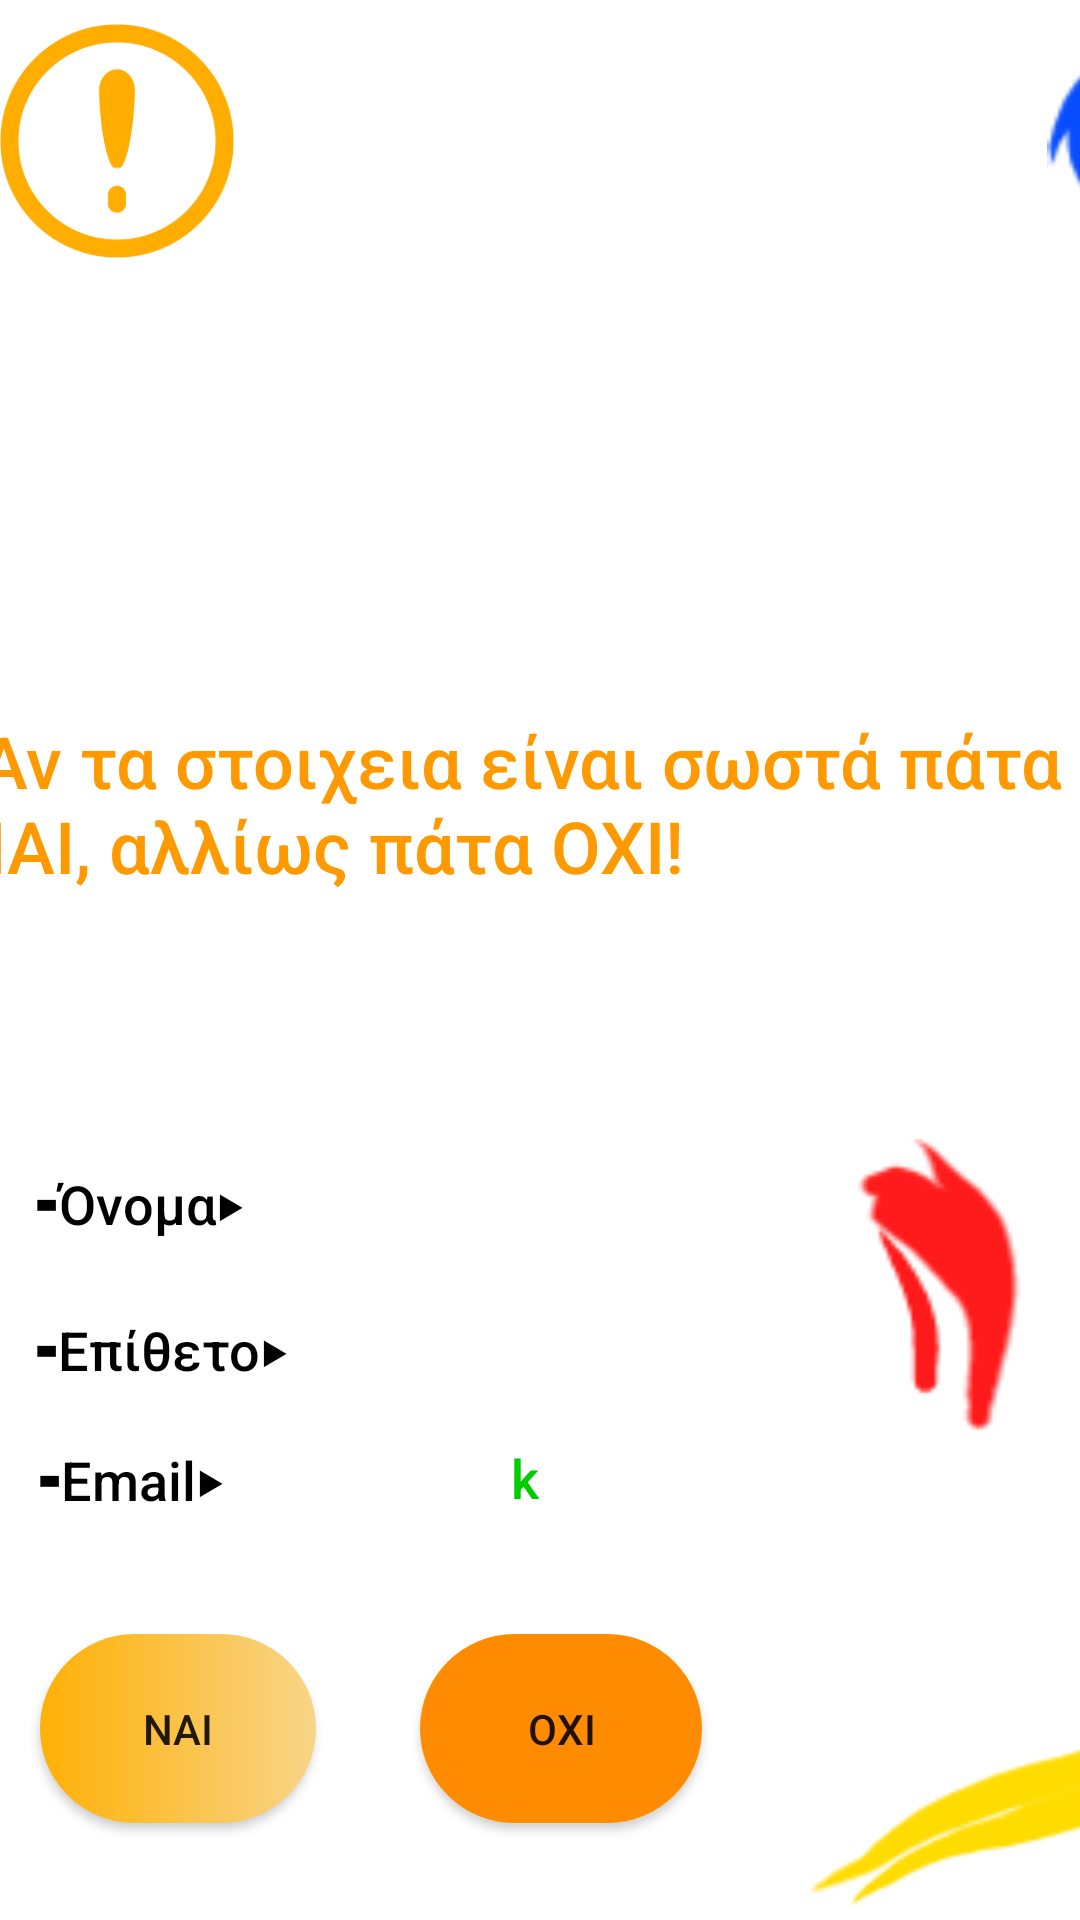

This screen was rendered from an Android layout file. Write that file and the resources it references.
<!-- AndroidManifest.xml: application theme Theme.Project_pro -->
<!-- res/layout/activity_epivaivewsi_code.xml -->
<?xml version="1.0" encoding="utf-8"?>
<androidx.constraintlayout.widget.ConstraintLayout xmlns:android="http://schemas.android.com/apk/res/android"
    xmlns:app="http://schemas.android.com/apk/res-auto"
    xmlns:tools="http://schemas.android.com/tools"
    android:layout_width="match_parent"
    android:layout_height="match_parent"
    android:background="@color/white"
    android:backgroundTint="@color/white"
    tools:context=".Epivaivewsi_code">

    <TextView
        android:id="@+id/textView15"
        android:layout_width="wrap_content"
        android:layout_height="wrap_content"
        android:background="@color/white"
        android:fontFamily="sans-serif-medium"
        android:text="⁃Email‣"

        android:textColor="@color/black"

        android:textSize="18sp"
        app:layout_constraintBottom_toBottomOf="parent"
        app:layout_constraintEnd_toEndOf="parent"
        app:layout_constraintHorizontal_bias="0.042"
        app:layout_constraintStart_toStartOf="parent"
        app:layout_constraintTop_toTopOf="parent"
        app:layout_constraintVertical_bias="0.781" />

    <ImageView
        android:id="@+id/imageView10"
        android:layout_width="83dp"
        android:layout_height="152dp"
        app:layout_constraintBottom_toBottomOf="parent"
        app:layout_constraintEnd_toEndOf="parent"
        app:layout_constraintHorizontal_bias="1.0"
        app:layout_constraintStart_toStartOf="parent"
        app:layout_constraintTop_toTopOf="parent"
        app:layout_constraintVertical_bias="0.713"
        app:srcCompat="@drawable/kokino" />

    <TextView
        android:id="@+id/textView17"
        android:layout_width="wrap_content"
        android:layout_height="wrap_content"
        android:background="@color/white"
        android:fontFamily="sans-serif-medium"
        android:text="k"
        android:textColor="#00cc00 "
        android:backgroundTint="@color/white"

        android:textSize="18sp"
        app:layout_constraintBottom_toBottomOf="parent"
        app:layout_constraintEnd_toEndOf="parent"
        app:layout_constraintHorizontal_bias="0.486"
        app:layout_constraintStart_toStartOf="parent"
        app:layout_constraintTop_toTopOf="parent"
        app:layout_constraintVertical_bias="0.78" />

    <TextView
        android:id="@+id/textView16"
        android:layout_width="wrap_content"
        android:layout_height="wrap_content"
        android:background="@color/white"
        android:fontFamily="sans-serif-medium"
        android:text="  "
        android:backgroundTint="@color/white"
        android:textColor="#00cc00 "

        android:textSize="18sp"
        app:layout_constraintBottom_toBottomOf="parent"
        app:layout_constraintEnd_toEndOf="parent"
        app:layout_constraintHorizontal_bias="0.485"
        app:layout_constraintStart_toStartOf="parent"
        app:layout_constraintTop_toTopOf="parent"
        app:layout_constraintVertical_bias="0.711" />

    <TextView
        android:id="@+id/textView13"
        android:backgroundTint="@color/white"
        android:layout_width="wrap_content"
        android:layout_height="wrap_content"
        android:background="@color/white"
        android:fontFamily="sans-serif-medium"
        android:text="  "
        android:textColor="#00cc00 "
        android:textSize="18sp"
        app:layout_constraintBottom_toBottomOf="parent"
        app:layout_constraintEnd_toEndOf="parent"
        app:layout_constraintHorizontal_bias="0.485"
        app:layout_constraintStart_toStartOf="parent"
        app:layout_constraintTop_toTopOf="parent"
        app:layout_constraintVertical_bias="0.632" />

    <TextView
        android:id="@+id/textView12"
        android:layout_width="wrap_content"
        android:layout_height="wrap_content"
        android:background="@color/white"
        android:fontFamily="sans-serif-medium"
        android:text="⁃Επίθετο‣"
        android:textSize="18sp"
        android:textColor="@color/black"

        app:layout_constraintBottom_toBottomOf="parent"
        app:layout_constraintEnd_toEndOf="parent"
        app:layout_constraintHorizontal_bias="0.043"
        app:layout_constraintStart_toStartOf="parent"
        app:layout_constraintTop_toTopOf="parent"
        app:layout_constraintVertical_bias="0.711" />

    <TextView
        android:id="@+id/textView14"
        android:layout_width="wrap_content"
        android:layout_height="wrap_content"
        android:background="@color/white"
        android:fontFamily="sans-serif-medium"
        android:text="⁃Όνομα‣"
        android:textColor="@color/black"
        android:textSize="18sp"
        app:layout_constraintBottom_toBottomOf="parent"
        app:layout_constraintEnd_toEndOf="parent"
        app:layout_constraintHorizontal_bias="0.04"
        app:layout_constraintStart_toStartOf="parent"
        app:layout_constraintTop_toTopOf="parent"
        app:layout_constraintVertical_bias="0.632" />

    <TextView
        android:id="@+id/textView18"
        android:layout_width="391dp"
        android:layout_height="117dp"
        android:background="@color/white"
        android:fontFamily="sans-serif-medium"
        android:text="•Αν τα στοιχεια είναι σωστά πάτα ΝΑΙ, αλλίως πάτα ΟΧΙ!"

        android:textColor="#ff9900"
        android:textSize="24sp"
        app:layout_constraintBottom_toBottomOf="parent"
        app:layout_constraintEnd_toEndOf="parent"
        app:layout_constraintStart_toStartOf="parent"
        app:layout_constraintTop_toTopOf="parent"
        app:layout_constraintVertical_bias="0.454" />

    <ImageView
        android:id="@+id/imageView8"
        android:layout_width="260dp"
        android:layout_height="237dp"
        app:layout_constraintBottom_toBottomOf="parent"
        app:layout_constraintEnd_toEndOf="parent"
        app:layout_constraintHorizontal_bias="0.556"
        app:layout_constraintStart_toStartOf="parent"
        app:layout_constraintTop_toTopOf="parent"
        app:layout_constraintVertical_bias="0.012"
        app:srcCompat="@drawable/image" />

    <ImageView
        android:id="@+id/imageView"
        android:layout_width="91dp"
        android:layout_height="106dp"
        android:layout_marginStart="332dp"
        android:layout_marginBottom="552dp"
        app:layout_constraintBottom_toBottomOf="parent"
        app:layout_constraintStart_toStartOf="parent"
        app:srcCompat="@drawable/ole" />

    <ImageView
        android:id="@+id/imageView7"
        android:layout_width="235dp"
        android:layout_height="82dp"
        android:layout_marginStart="256dp"
        app:layout_constraintBottom_toBottomOf="parent"
        app:layout_constraintStart_toStartOf="parent"
        app:layout_constraintTop_toTopOf="parent"
        app:layout_constraintVertical_bias="1.0"
        app:srcCompat="@drawable/ole2" />

    <android.widget.Button
        android:id="@+id/button6"
        android:layout_width="92dp"
        android:layout_height="63dp"
        android:text="ναι"
        android:background="@drawable/brn"

        app:layout_constraintBottom_toBottomOf="parent"
        app:layout_constraintEnd_toEndOf="parent"
        app:layout_constraintHorizontal_bias="0.05"
        app:layout_constraintStart_toStartOf="parent"
        app:layout_constraintTop_toTopOf="parent"
        app:layout_constraintVertical_bias="0.944" />

    <android.widget.Button
        android:id="@+id/button8"
        android:layout_width="94dp"
        android:layout_height="63dp"
        android:layout_marginStart="140dp"
        android:backgroundTint="#FF8C00"
        android:background="@drawable/brn"

        android:text="οχι"
        app:layout_constraintBottom_toBottomOf="parent"
        app:layout_constraintStart_toStartOf="parent"
        app:layout_constraintTop_toTopOf="parent"
        app:layout_constraintVertical_bias="0.944" />

    <ImageView
        android:id="@+id/imageView34"
        android:layout_width="78dp"
        android:layout_height="94dp"
        app:srcCompat="@drawable/ookeokeoka"
        tools:layout_editor_absoluteX="-1dp"
        tools:layout_editor_absoluteY="6dp" />


</androidx.constraintlayout.widget.ConstraintLayout>
<!-- resources referenced by this layout -->
<resources>
  <color name="black">#FF000000</color>
  <color name="white">#FFFFFFFF</color>
  <!-- drawable brn (drawable) -->
  <?xml version="1.0" encoding="utf-8"?>
  <ripple xmlns:android = "http://schemas.android.com/apk/res/android"
      xmlns:tools2 = "http://schemas.android.com/tools"
      android:color="@color/RippleEffect"
      tools2:targetApi = "lollipop" >
  
      <item>
  
          <shape android:shape="rectangle">
  
              <gradient android:startColor="@color/BtnColor"
                  android:endColor="#f8d588" android:type = "linear">
  
              </gradient>
  
              <corners android:radius="350dp"></corners>
  
  
          </shape>
  
  
      </item>
  
  
  
  
  
  
  
  </ripple>
  <!-- drawable kokino: png bitmap (drawable, 1593 bytes) -->
  <!-- drawable ole: png bitmap (drawable, 1684 bytes) -->
  <!-- drawable ole2: png bitmap (drawable, 3623 bytes) -->
  <!-- drawable ookeokeoka: png bitmap (drawable, 5724 bytes) -->
  <style name="Theme.Project_pro" parent="Theme.MaterialComponents.DayNight.NoActionBar">
          
          <item name="colorPrimary">@color/purple_500</item>
          <item name="colorPrimaryVariant">@color/purple_700</item>
          <item name="colorOnPrimary">@color/white</item>
          
          <item name="colorSecondary">@color/teal_200</item>
          <item name="colorSecondaryVariant">@color/teal_700</item>
          <item name="colorOnSecondary">@color/black</item>
          
          <item name="android:statusBarColor" tools:targetApi="l">?attr/colorPrimaryVariant</item>
          
      </style>
  <color name="RippleEffect">#f8d588</color>
  <color name="BtnColor">#ffb005</color>
  <color name="purple_500">#FF6200EE</color>
  <color name="purple_700">#FF3700B3</color>
  <color name="teal_200">#FF03DAC5</color>
  <color name="teal_700">#FF018786</color>
</resources>
